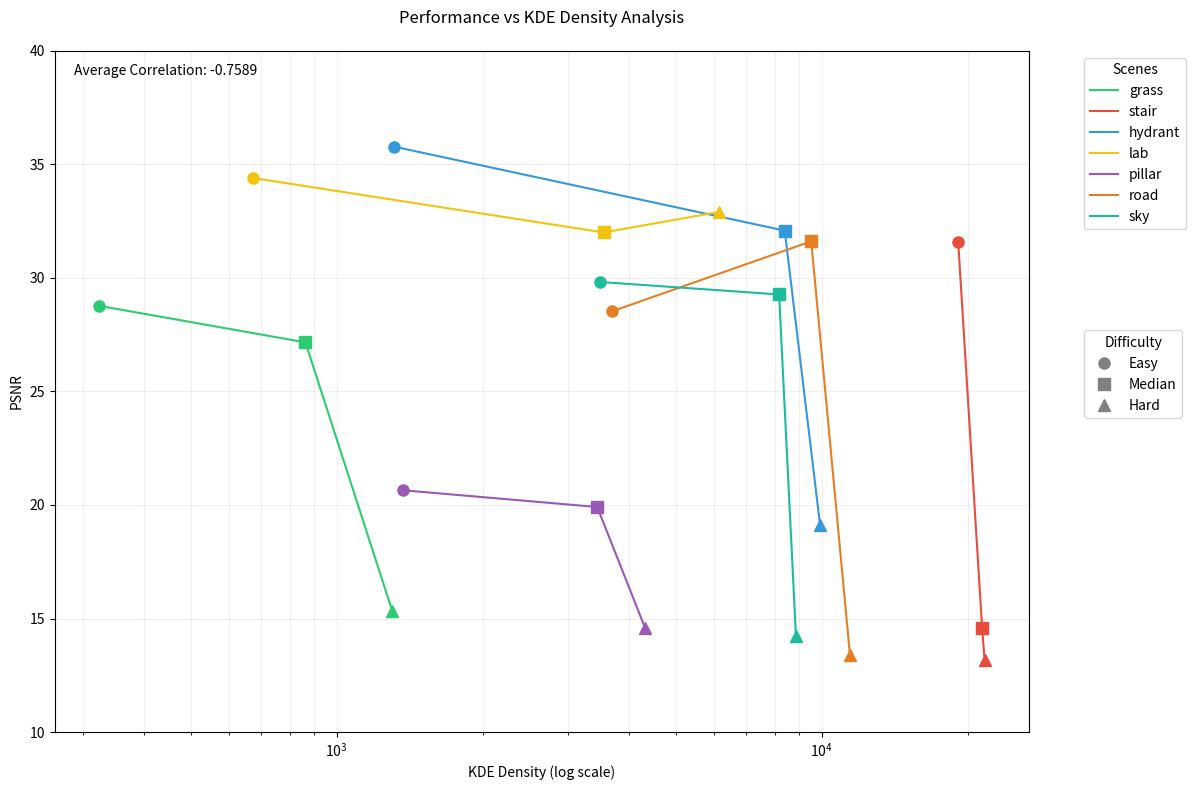

Generate this figure with matplotlib:
import numpy as np
import matplotlib.pyplot as plt
from scipy import stats

# 數據定義
kde_data = {
    'grass': [323.8629, 862.7202, 1302.404],
    'stair': [19124.631, 21425.817, 21674.5706],
    'hydrant': [1313.9534, 8395.1668, 9929.7464],
    'lab': [671.7031, 3555.3728, 6136.595],
    'pillar': [1367.9333, 3447.1466, 4325.2881],
    'road': [3699.937, 9520.4517, 11441.8776],
    'sky': [3491.7844, 8173.3126, 8855.5584]
}

psnr_data = {
    'grass': [28.77, 27.16, 15.34],
    'stair': [31.60, 14.60, 13.19],
    'hydrant': [35.78, 32.08, 19.11],
    'lab': [34.40, 32.00, 32.90],
    'pillar': [20.65, 19.91, 14.59],
    'road': [28.53, 31.61, 13.39],
    'sky': [29.82, 29.27, 14.21]
}

# 顏色定義
colors = {
    'grass': '#2ecc71',
    'stair': '#e74c3c',
    'hydrant': '#3498db',
    'lab': '#f1c40f',
    'pillar': '#9b59b6',
    'road': '#e67e22',
    'sky': '#1abc9c'
}

# 設置標記形狀
markers = ['o', 's', '^']  # Easy, Median, Hard

# 計算每個場景的相關係數
scene_correlations = {}
for scene in kde_data:
    corr = stats.pearsonr(kde_data[scene], psnr_data[scene])[0]
    scene_correlations[scene] = corr

# 計算平均相關係數
avg_correlation = np.mean(list(scene_correlations.values()))

# 創建圖表
plt.figure(figsize=(12, 8))

# 繪製每個場景的數據並創建線條圖例
lines = []
for scene in kde_data:
    line = plt.plot(kde_data[scene], psnr_data[scene], 
                   color=colors[scene], label=f'{scene}', 
                   linewidth=1.5)[0]
    lines.append(line)
    
    # 添加不同形狀的標記點
    for i, (x, y) in enumerate(zip(kde_data[scene], psnr_data[scene])):
        plt.plot(x, y, color=colors[scene], 
                marker=markers[i], markersize=8, 
                linestyle='none')

# 設置對數刻度的X軸
plt.xscale('log')

# 設置標題和標籤
plt.title('Performance vs KDE Density Analysis', pad=20)
plt.xlabel('KDE Density (log scale)')
plt.ylabel('PSNR')

# 添加平均相關係數
plt.text(0.02, 0.98, f'Average Correlation: {avg_correlation:.4f}',
         transform=plt.gca().transAxes,
         verticalalignment='top')

# 創建難度標記的圖例
difficulty_handles = [
    plt.plot([], [], color='gray', marker='o', linestyle='none', 
            label='Easy', markersize=8)[0],
    plt.plot([], [], color='gray', marker='s', linestyle='none', 
            label='Median', markersize=8)[0],
    plt.plot([], [], color='gray', marker='^', linestyle='none', 
            label='Hard', markersize=8)[0]
]

# 創建雙圖例
first_legend = plt.legend(handles=lines, title='Scenes', 
                         bbox_to_anchor=(1.05, 1), loc='upper left')
plt.gca().add_artist(first_legend)
plt.legend(handles=difficulty_handles, title='Difficulty', 
          bbox_to_anchor=(1.05, 0.6), loc='upper left')

# 設置網格
plt.grid(True, which="both", ls="-", alpha=0.2)

# 調整佈局
plt.tight_layout()

# 設置Y軸範圍
plt.ylim(10, 40)

# 保存圖表
plt.savefig('kde_psnr_analysis.png', bbox_inches='tight', dpi=300)
plt.close()

# 打印每個場景的相關係數
print("Correlation coefficients for each scene:")
for scene in sorted(scene_correlations.keys()):
    print(f"{scene}: {scene_correlations[scene]:.4f}")
print(f"\nAverage correlation: {avg_correlation:.4f}")
